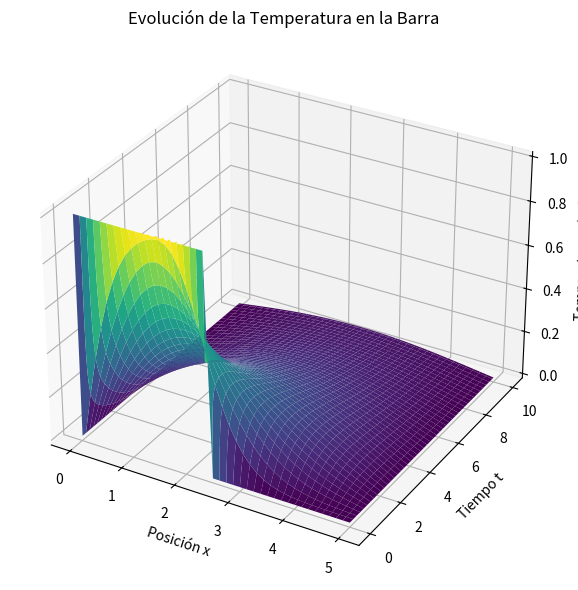

This chart was generated by the following Python code:
import numpy as np
import matplotlib.pyplot as plt
from mpl_toolkits.mplot3d import Axes3D

# ecuacion de calor

# Parámetros dados
b = 5
d = 10
N = 40
M = 400
alpha = 0.3

# Discretización
dx = b / N
dt = d / M
x = np.linspace(0, b, N+1)
t = np.linspace(0, d, M+1)

# Condición inicial
u = np.zeros((N+1, M+1))
u[:N//2, 0] = 1  # f(x) = 1 para 0 < x < b/2

# Coeficiente de la ecuación discretizada
coef = alpha * dt / dx**2

# Implementación del método de Gauss-Seidel para la ecuación de calor
for j in range(0, M):
    for it in range(100):  # Número de iteraciones para la convergencia
        u_old = u[:, j+1].copy()
        for i in range(1, N):
            u[i, j+1] = u[i, j] + coef * (u[i-1, j+1] - 2*u[i, j] + u[i+1, j])
        # Condiciones de contorno: u(0, t) = u(b, t) = 0
        u[0, j+1] = u[N, j+1] = 0
        # Criterio de convergencia
        if np.linalg.norm(u[:, j+1] - u_old, np.inf) < 1e-5:
            break

# Preparando los datos para la representación 3D
X, T = np.meshgrid(x, t)
U = u.T  # Transponer para alinear con las dimensiones de la malla

# Representación 3D
fig = plt.figure(figsize=(10, 6))
ax = fig.add_subplot(111, projection='3d')
ax.plot_surface(X, T, U, cmap='viridis')

ax.set_xlabel('Posición x')
ax.set_ylabel('Tiempo t')
ax.set_zlabel('Temperatura u(x,t)')
ax.set_title('Evolución de la Temperatura en la Barra')
plt.tight_layout()
plt.show()
